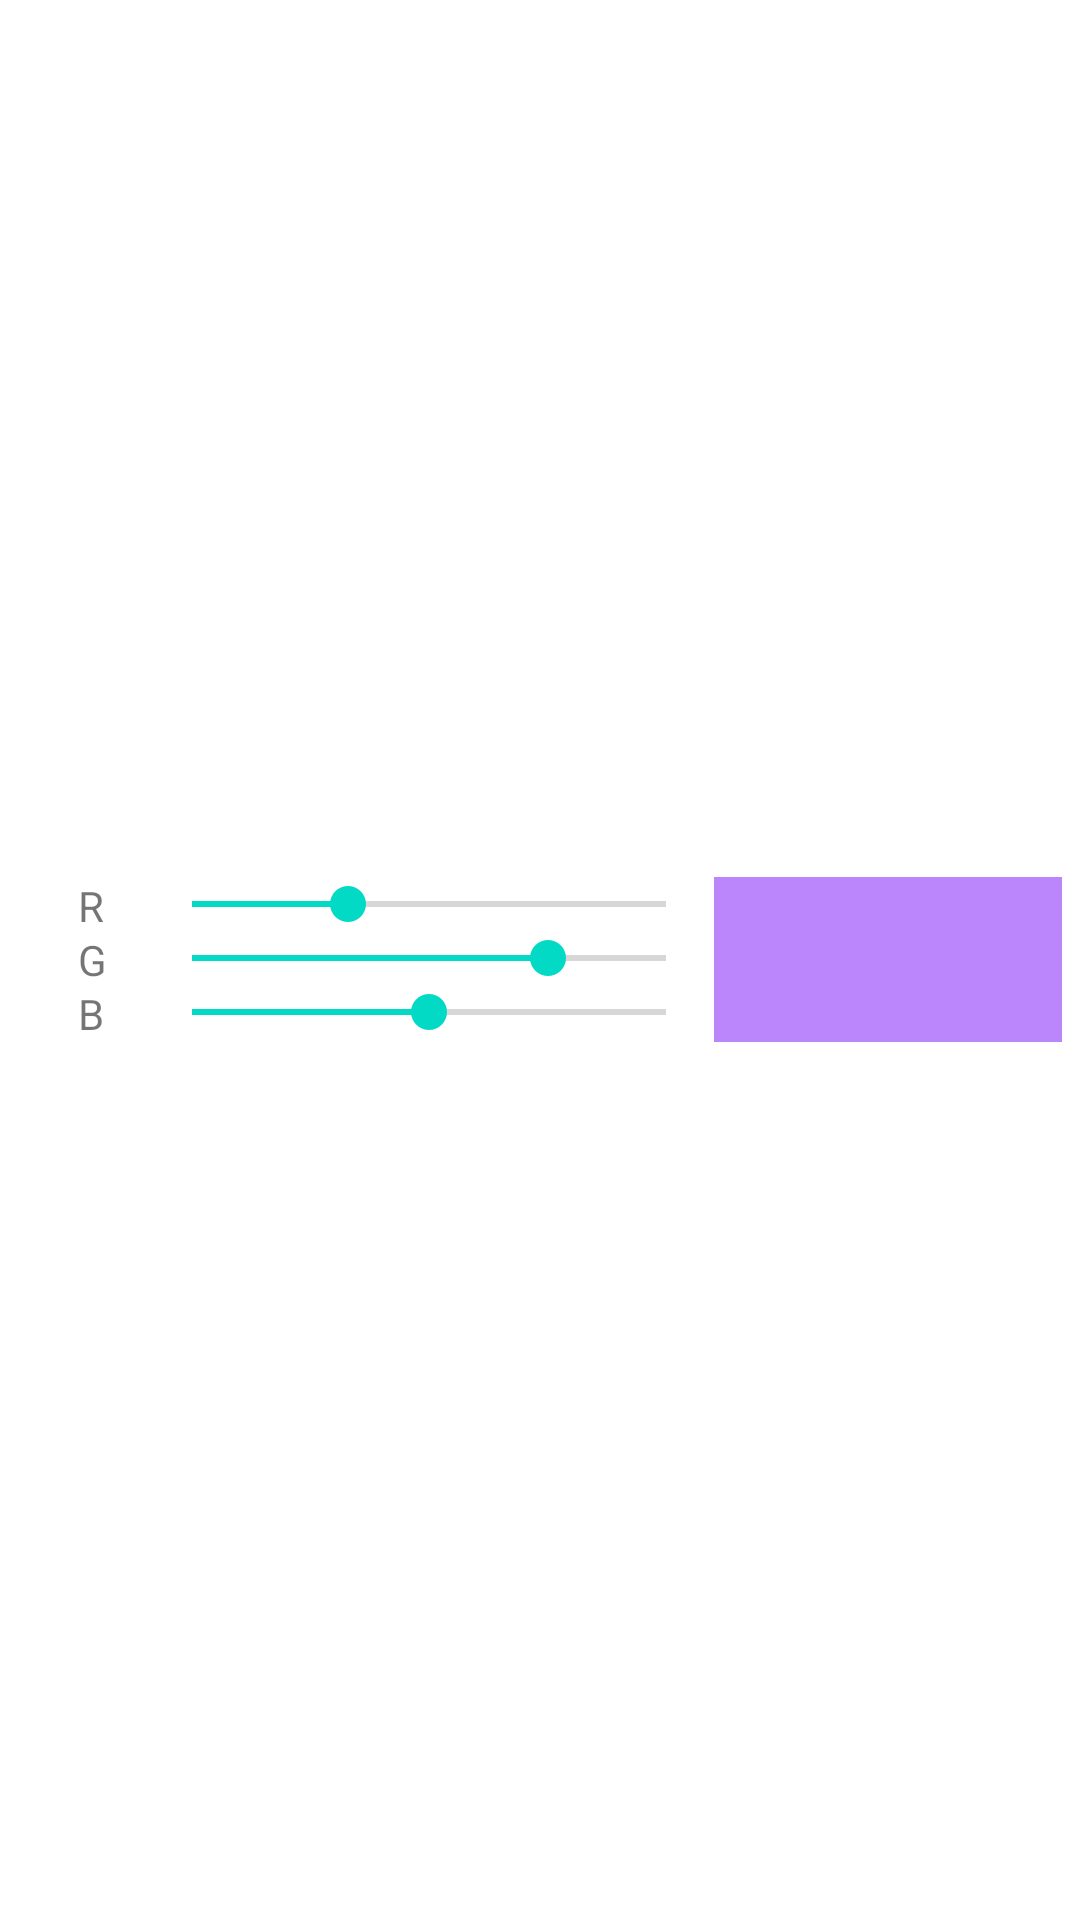

Write the Android layout XML for this screen, with the resource values it uses.
<!-- AndroidManifest.xml: application theme Theme.MaterialComponents.Light -->
<!-- res/layout/fragment_color_preview.xml -->
<?xml version="1.0" encoding="utf-8"?>
<FrameLayout xmlns:android="http://schemas.android.com/apk/res/android"
    xmlns:tools="http://schemas.android.com/tools"
    android:layout_width="match_parent"
    android:layout_height="match_parent"
    tools:context=".FragmentColorPreview">

    <TableLayout
        android:layout_gravity="center"
        android:layout_width="match_parent"
        android:layout_height="wrap_content"
        android:layout_margin="6dp">
        <TableRow
            android:layout_width="match_parent"
            android:layout_height="match_parent">
            <TableLayout
                android:layout_weight="7"
                android:layout_width="match_parent"
                android:layout_height="wrap_content">

                <TableRow
                    android:layout_width="match_parent"
                    android:layout_height="wrap_content">

                    <TextView
                        android:layout_width="match_parent"
                        android:layout_height="match_parent"
                        android:layout_weight="0.5"
                        android:paddingLeft="20dp"
                        android:text="R"></TextView>

                    <SeekBar
                        android:id="@+id/settings_seekBarR"
                        android:layout_width="match_parent"
                        android:layout_height="wrap_content"
                        android:layout_weight="6"
                        android:progress="33" />
                </TableRow>

                <TableRow
                    android:layout_width="match_parent"
                    android:layout_height="wrap_content">

                    <TextView
                        android:layout_width="match_parent"
                        android:layout_height="match_parent"
                        android:layout_weight="0.5"
                        android:paddingLeft="20dp"
                        android:text="G"></TextView>

                    <SeekBar
                        android:id="@+id/settings_seekBarG"
                        android:layout_width="match_parent"
                        android:layout_height="wrap_content"
                        android:layout_weight="6"
                        android:progress="75" />
                </TableRow>

                <TableRow
                    android:layout_width="match_parent"
                    android:layout_height="wrap_content">

                    <TextView
                        android:layout_width="match_parent"
                        android:layout_height="wrap_content"
                        android:layout_weight="0.5"
                        android:paddingLeft="20dp"
                        android:text="B">B</TextView>

                    <SeekBar
                        android:id="@+id/settings_seekBarB"
                        android:layout_width="match_parent"
                        android:layout_height="wrap_content"
                        android:layout_weight="6"
                        android:progress="50" />
                </TableRow>
            </TableLayout>

            <TextView
                android:layout_weight="5"
                android:id="@+id/color_display"
                android:layout_width="wrap_content"
                android:layout_height="match_parent"
                android:background="@color/purple_200"
                android:text="" />
        </TableRow>
    </TableLayout>

</FrameLayout>
<!-- resources referenced by this layout -->
<resources>

  <!-- not gathered from this repository: default colours our renderer supplied (Android Studio template values) -->
  <color name="purple_200">#FFBB86FC</color>
</resources>
